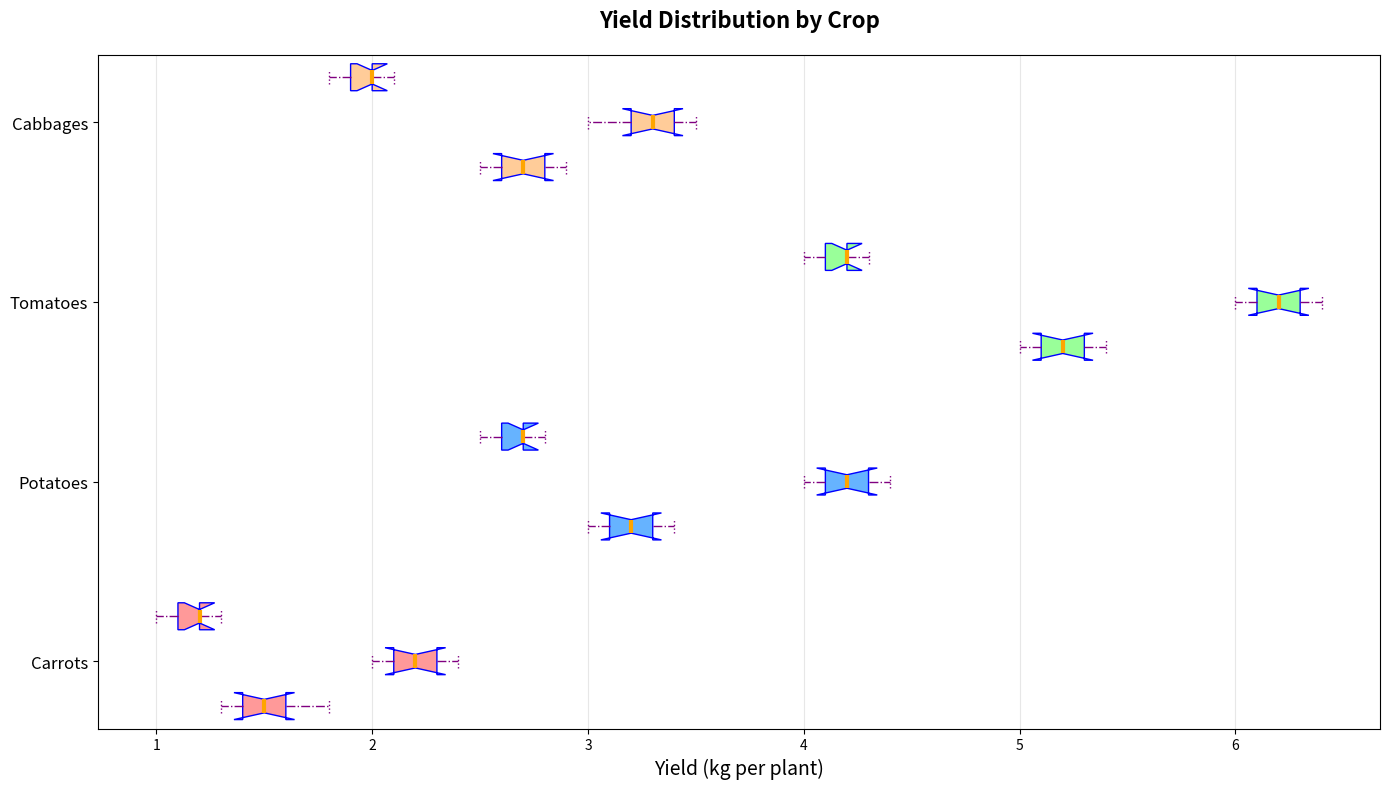

This chart was generated by the following Python code:
import matplotlib.pyplot as plt

# Data for each category
carrots_yield = [
    [1.3, 1.5, 1.6, 1.8, 1.4],
    [2.0, 2.2, 2.1, 2.3, 2.4],
    [1.0, 1.2, 1.1, 1.3, 1.2]
]

potatoes_yield = [
    [3.0, 3.2, 3.3, 3.4, 3.1],
    [4.0, 4.2, 4.1, 4.3, 4.4],
    [2.5, 2.7, 2.6, 2.8, 2.7]
]

tomatoes_yield = [
    [5.0, 5.3, 5.1, 5.4, 5.2],
    [6.0, 6.3, 6.1, 6.4, 6.2],
    [4.0, 4.2, 4.1, 4.3, 4.2]
]

cabbages_yield = [
    [2.5, 2.7, 2.8, 2.9, 2.6],
    [3.0, 3.3, 3.2, 3.4, 3.5],
    [1.8, 2.0, 1.9, 2.1, 2.0]
]

data = [carrots_yield, potatoes_yield, tomatoes_yield, cabbages_yield]

fig, ax = plt.subplots(figsize=(14, 8))

group_spacing = 4
subgroup_spacing = 1
positions = []

for i in range(len(data)):
    start_pos = i * group_spacing
    positions.extend([start_pos + j * subgroup_spacing for j in range(len(data[i]))])

colors = ['#ff9999', '#66b3ff', '#99ff99', '#ffcc99']

for i, yields in enumerate(data):
    start_pos = i * group_spacing
    pos = [start_pos + j * subgroup_spacing for j in range(len(yields))]
    bp = ax.boxplot(yields, positions=pos, widths=0.6, patch_artist=True, notch=True, vert=False)

    for patch, color in zip(bp['boxes'], [colors[i]] * len(yields)):
        patch.set_facecolor(color)
        patch.set_edgecolor('blue')

    for whisker in bp['whiskers']:
        whisker.set(color='purple', linewidth=1.0, linestyle='-.')
    for cap in bp['caps']:
        cap.set(color='purple', linewidth=1.0, linestyle=':')
    for median in bp['medians']:
        median.set(color='orange', linewidth=3)

category_positions = [i * group_spacing + (len(data[i]) - 1) / 2 * subgroup_spacing for i in range(len(data))]
ax.set_yticks(category_positions)
ax.set_yticklabels(['Carrots', 'Potatoes', 'Tomatoes', 'Cabbages'], fontsize=12)

ax.set_title("Yield Distribution by Crop", fontsize=16, fontweight='bold', pad=20)
ax.set_xlabel("Yield (kg per plant)", fontsize=14)
ax.grid(axis='x', linestyle='-', alpha=0.3)

plt.tight_layout()
plt.show()
